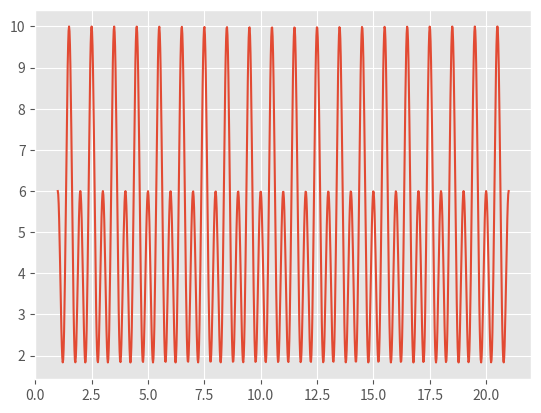

This chart was generated by the following Python code:
import numpy as np
import matplotlib.pyplot as plt

range = np.linspace(1,21, 1000)
signal = 5 + 3* np.cos(4* np.pi* range) - 2* np.cos(2* np.pi* range)
noise = np.random.normal(0, 0.5, size = signal.shape)
observed_sig =  signal + noise

plt.style.use('ggplot')
plt.plot(range, signal)
plt.show()
def mydft_badway(signal:np.ndarray):
    """
    Compute the Discrete Fourier Transform(DFT) of of the given 1-D signal
    ___
    Input:
    * signal (1D numpy array): Signal to calculate the fourier transform for.

    Output:
    * DFT: The Computed DFT array  
    """
    # assert type(signal)
    assert len(signal.shape) ==1, "The signal is not one dimensional! I have been betrayed!"
    N = signal.shape[0]
    w = np.exp( -2*1j*np.pi/N)
    
